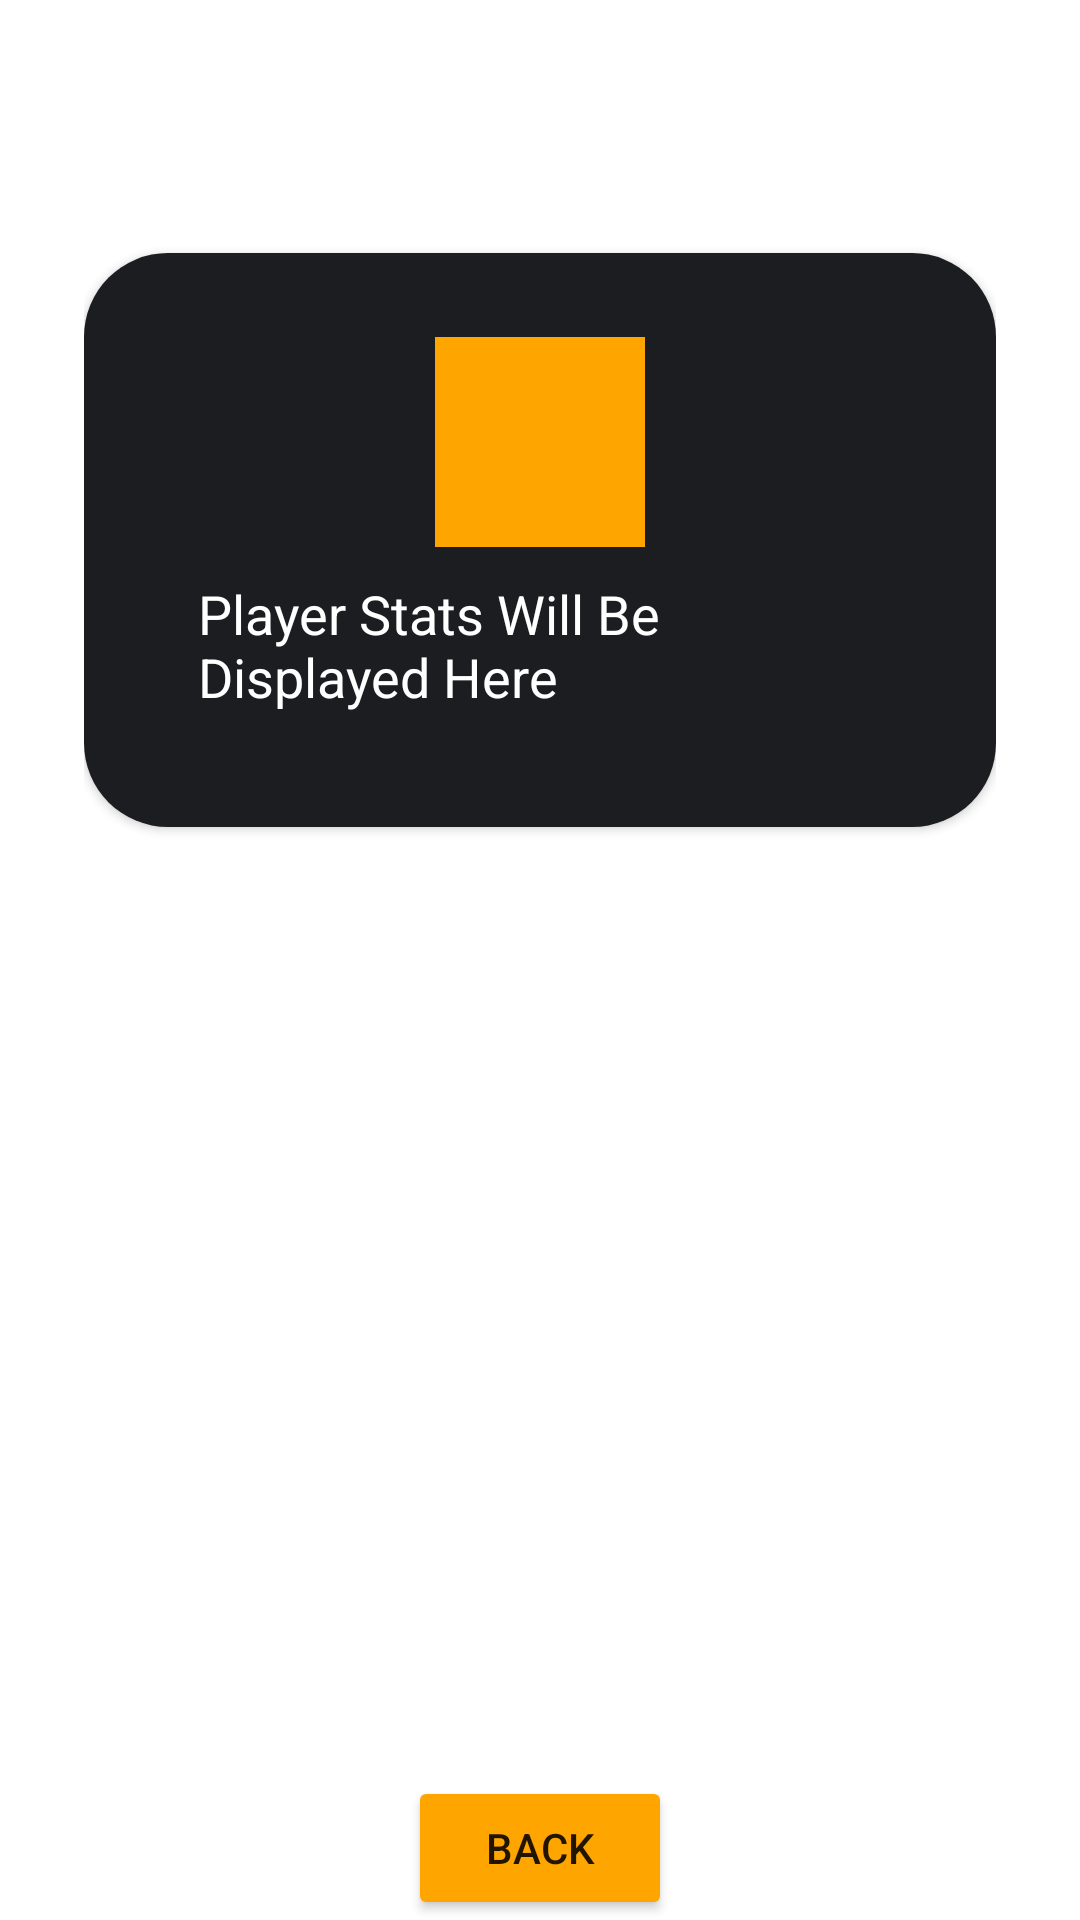

Write the Android layout XML for this screen, with the resource values it uses.
<!-- AndroidManifest.xml: application theme AppTheme -->
<!-- res/layout/activity_stats.xml -->
<?xml version="1.0" encoding="utf-8"?>
<RelativeLayout xmlns:android="http://schemas.android.com/apk/res/android"
    android:layout_width="match_parent"
    android:layout_height="match_parent"
    xmlns:app="http://schemas.android.com/apk/res-auto"
    android:background="@drawable/bg">

    <LinearLayout
        android:layout_width="match_parent"
        android:layout_height="match_parent"
        android:orientation="vertical"
        android:padding="28dp">


    <TextView
        android:layout_width="match_parent"
        android:layout_height="wrap_content"
        android:text="Stats"
        android:gravity="center"
        android:textStyle="bold"
        android:layout_marginBottom="16dp"
        android:fontFamily="sans-serif-black"
        android:textSize="30sp"
        android:textColor="#FFF"
        />

    <androidx.cardview.widget.CardView
        android:layout_width="match_parent"
        android:layout_height="wrap_content"
        app:cardCornerRadius="28dp">

        <LinearLayout
            android:layout_width="match_parent"
            android:layout_height="match_parent"
            android:background="@color/Primary"
            android:orientation="vertical"
            android:padding="28dp">

            <ScrollView
                android:layout_width="match_parent"
                android:layout_height="match_parent">

                <LinearLayout
                    android:layout_width="match_parent"
                    android:layout_height="wrap_content"
                    android:orientation="vertical">

                    
                    <ImageView
                        android:layout_width="70dp"
                        android:layout_height="70dp"
                        android:layout_gravity="center"
                        android:src="@drawable/soldier"
                        android:background="#FFA500"
                        />

                    <TextView
                        android:id="@+id/statsTextView"
                        android:layout_width="wrap_content"
                        android:layout_height="wrap_content"
                        android:text="Player Stats Will Be Displayed Here"
                        android:textSize="18sp"
                        android:textColor="#fff"
                        android:padding="10dp"/>

                    

                </LinearLayout>
            </ScrollView>

        </LinearLayout>

    </androidx.cardview.widget.CardView>

    </LinearLayout>


    <Button
        android:id="@+id/backButton"
        android:layout_width="wrap_content"
        android:layout_height="wrap_content"
        android:layout_alignParentBottom="true"
        android:layout_centerHorizontal="true"
        android:backgroundTint="#FFA500"
        android:text="Back" />



</RelativeLayout>
<!-- resources referenced by this layout -->
<resources>
  <color name="Primary">#1B1D21</color>
  <style name="AppTheme" parent="Theme.MaterialComponents.Light.DarkActionBar">
      
      <item name="colorPrimary">@color/colorPrimary</item>
      <item name="colorPrimaryDark">@color/colorPrimaryDark</item>
      <item name="colorAccent">@color/colorAccent</item>
    </style>
  <color name="colorPrimary">#6200EE</color>
  <color name="colorPrimaryDark">#3700B3</color>
  <color name="colorAccent">#03DAC5</color>
</resources>
